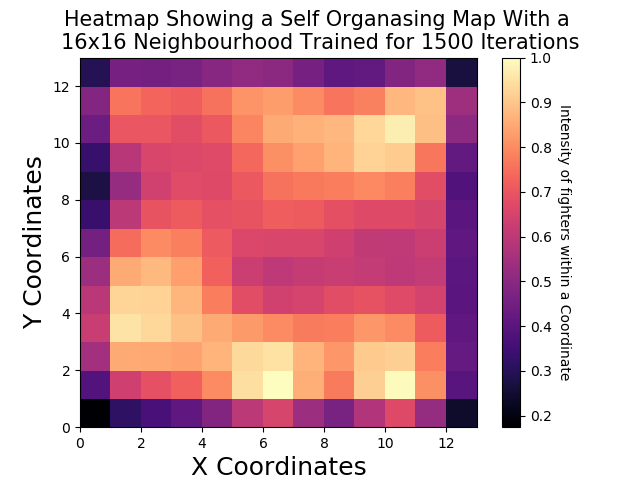

Values plotted in this chart, from the file beside it:
Fighter Name, fightno, slpmSecondSplit, strAccSecondSplit, sapmSecondSplit, strDefSecondSplit, tdAvgSecondSplit, tdAccSecondSplit, tdDefSecondSplit, subAvgSecondSplit, X, Y
Aaron Riley, 10, 3.45, 34, 3.78, 61, 1.18, 34, 60, 0.1, 7, 9
Aaron Rosa, 5, 4.03, 47, 4.41, 45, 0.36, 33, 85, 0.4, 10, 10
Aaron Simpson, 12, 3.6, 52, 2.53, 56, 3.78, 34, 83, 0.5, 12, 5
Abdul Razak Alhassan, 5, 4.59, 46, 4.2, 59, 0.57, 33, 53, 0.0, 11, 11
Abel Trujillo, 11, 2.65, 41, 2.31, 59, 2.18, 45, 40, 0.4, 3, 5
Abongo Humphrey, 4, 1.45, 40, 3.83, 46, 1.41, 37, 33, 3.3, 0, 11
Adam Milstead, 4, 3.85, 46, 4.79, 43, 0.0, 0, 64, 0.0, 8, 12
Adlan Amagov, 6, 3.29, 47, 0.82, 78, 5.84, 56, 100, 0.0, 12, 0
Adriano Martins, 9, 1.8, 38, 2.14, 65, 0.83, 80, 81, 0.4, 8, 0
Akbarh Arreola, 4, 2.32, 45, 4.01, 56, 1.07, 100, 33, 0.4, 8, 1
Akihiro Gono, 13, 2.18, 48, 2.67, 63, 1.01, 84, 46, 0.5, 8, 1
Akira Corassani, 6, 3.25, 45, 4.91, 50, 0.7, 28, 86, 0.0, 9, 10
Akira Shoji, 23, 1.03, 34, 2.63, 53, 1.79, 73, 82, 0.4, 5, 0
Akiyo Nishiura, 4, 1.59, 57, 1.26, 57, 0.0, 0, 52, 0.3, 4, 12
Al Iaquinta, 14, 4.06, 40, 4.44, 61, 0.64, 18, 74, 0.2, 9, 10
Alan Belcher, 15, 2.7, 41, 3.1, 59, 0.44, 26, 55, 0.9, 6, 9
Alan Jouban, 12, 4.85, 50, 3.34, 61, 0.59, 50, 62, 0.0, 12, 9
Alan Patrick, 8, 1.88, 43, 2.39, 45, 3.92, 40, 66, 0.4, 12, 2
Albert Morales, 6, 3.81, 35, 3.96, 56, 0.91, 35, 70, 0.2, 9, 9
Albert Tumenov, 8, 3.76, 42, 3.34, 58, 0.2, 20, 75, 0.0, 8, 10
Alberto Mina, 4, 3.23, 38, 3.7, 47, 1.85, 20, 50, 0.0, 5, 11
Alejandro Perez, 11, 3.52, 35, 2.94, 64, 0.52, 20, 73, 0.1, 8, 9
Aleksandar Rakic, 5, 5.17, 52, 2.41, 53, 1.2, 28, 88, 0.3, 12, 10
Aleksander Emelianenko, 9, 2.75, 41, 1.7, 65, 2.32, 72, 66, 0.9, 9, 1
Aleksei Kunchenko, 4, 3.67, 44, 2.83, 63, 0.25, 33, 80, 0.0, 10, 9
Aleksei Oleinik, 12, 3.08, 50, 3.25, 49, 3.01, 46, 20, 2.8, 0, 7
Alessio Di Chirico, 7, 3.2, 42, 3.22, 62, 1.95, 50, 83, 0.0, 11, 7
Alessio Sakara, 15, 3.96, 47, 2.8, 59, 2.18, 78, 62, 0.0, 7, 0
Alex Caceres, 21, 3.98, 48, 2.86, 64, 0.53, 75, 58, 0.8, 6, 0
Alex Chambers, 5, 2.97, 54, 5.1, 50, 2.31, 41, 53, 1.0, 2, 8
Alex Garcia, 10, 1.81, 31, 3.03, 59, 3.72, 52, 66, 0.1, 12, 0
Alex Karalexis, 10, 2.57, 42, 2.39, 54, 2.7, 45, 86, 0.9, 11, 5
Alex Morono, 10, 4.42, 39, 3.1, 61, 0.0, 0, 35, 0.6, 4, 12
Alex Nicholson, 4, 4.12, 43, 4.65, 47, 0.0, 0, 50, 0.5, 7, 12
Alex Oliveira, 17, 2.88, 50, 2.18, 47, 2.69, 37, 58, 0.6, 2, 3
Alex Perez, 6, 4.48, 47, 2.99, 62, 3.27, 50, 87, 1.5, 12, 7
Alex Serdyukov, 6, 4.94, 48, 3.1, 46, 1.84, 55, 67, 1.8, 12, 8
Alex Stiebling, 9, 1.77, 42, 1.45, 52, 0.35, 66, 66, 0.7, 7, 2
Alex White, 10, 3.76, 42, 3.07, 60, 0.92, 28, 71, 0.5, 9, 9
Alexa Grasso, 7, 5.25, 41, 3.61, 63, 0.19, 33, 63, 0.6, 12, 11
Alexander Gustafsson, 16, 4.02, 40, 3.44, 51, 1.56, 39, 85, 0.4, 10, 9
Alexander Hernandez, 5, 3.07, 41, 3.25, 50, 1.52, 30, 57, 0.0, 6, 9
Alexander Otsuka, 12, 0.9, 55, 1.16, 51, 1.51, 43, 53, 0.8, 2, 5
Alexander Volkanovski, 8, 6.15, 57, 3.14, 59, 2.16, 34, 72, 0.4, 12, 11
Alexander Volkov, 7, 5.36, 60, 2.48, 58, 0.75, 75, 76, 0.2, 7, 0
Alexander Yakovlev, 8, 1.79, 47, 2.44, 58, 1.56, 33, 72, 0.2, 9, 6
Alexandra Albu, 4, 4.83, 47, 5.56, 38, 2.27, 50, 77, 0.4, 12, 10
Alexandre Pantoja, 8, 4.58, 47, 3.53, 56, 1.1, 35, 60, 1.3, 12, 11
Alexis Davis, 14, 4.27, 46, 4.18, 55, 0.74, 33, 32, 0.8, 2, 9
Ali Bagautinov, 7, 2.85, 42, 3.09, 52, 2.51, 36, 65, 0.3, 7, 7
Alistair Overeem, 47, 3.54, 62, 2.15, 59, 1.39, 53, 73, 0.9, 0, 0
Aljamain Sterling, 13, 4.85, 50, 1.95, 66, 1.91, 29, 51, 0.8, 3, 3
Allan Goes, 6, 0.64, 52, 1.35, 41, 1.75, 40, 0, 2.6, 0, 11
Alptekin Ozkilic, 4, 3.81, 32, 5.72, 59, 4.21, 58, 75, 0.0, 12, 0
Alvaro Herrera, 4, 1.89, 38, 3.4, 55, 0.0, 0, 33, 1.1, 2, 12
Alvin Cacdac, 5, 1.21, 66, 0.61, 0, 0.0, 0, 0, 0.0, 1, 12
Alvin Robinson, 4, 1.57, 50, 1.29, 51, 1.24, 50, 25, 1.2, 0, 6
Amanda Cooper, 6, 3.55, 44, 3.2, 51, 1.53, 38, 28, 1.8, 0, 9
Amanda Nunes, 16, 4.34, 49, 2.63, 55, 2.33, 47, 80, 0.7, 4, 0
Amar Suloev, 6, 1.98, 37, 2.19, 70, 0.27, 100, 88, 0.3, 8, 0
... 1,167 more rows
